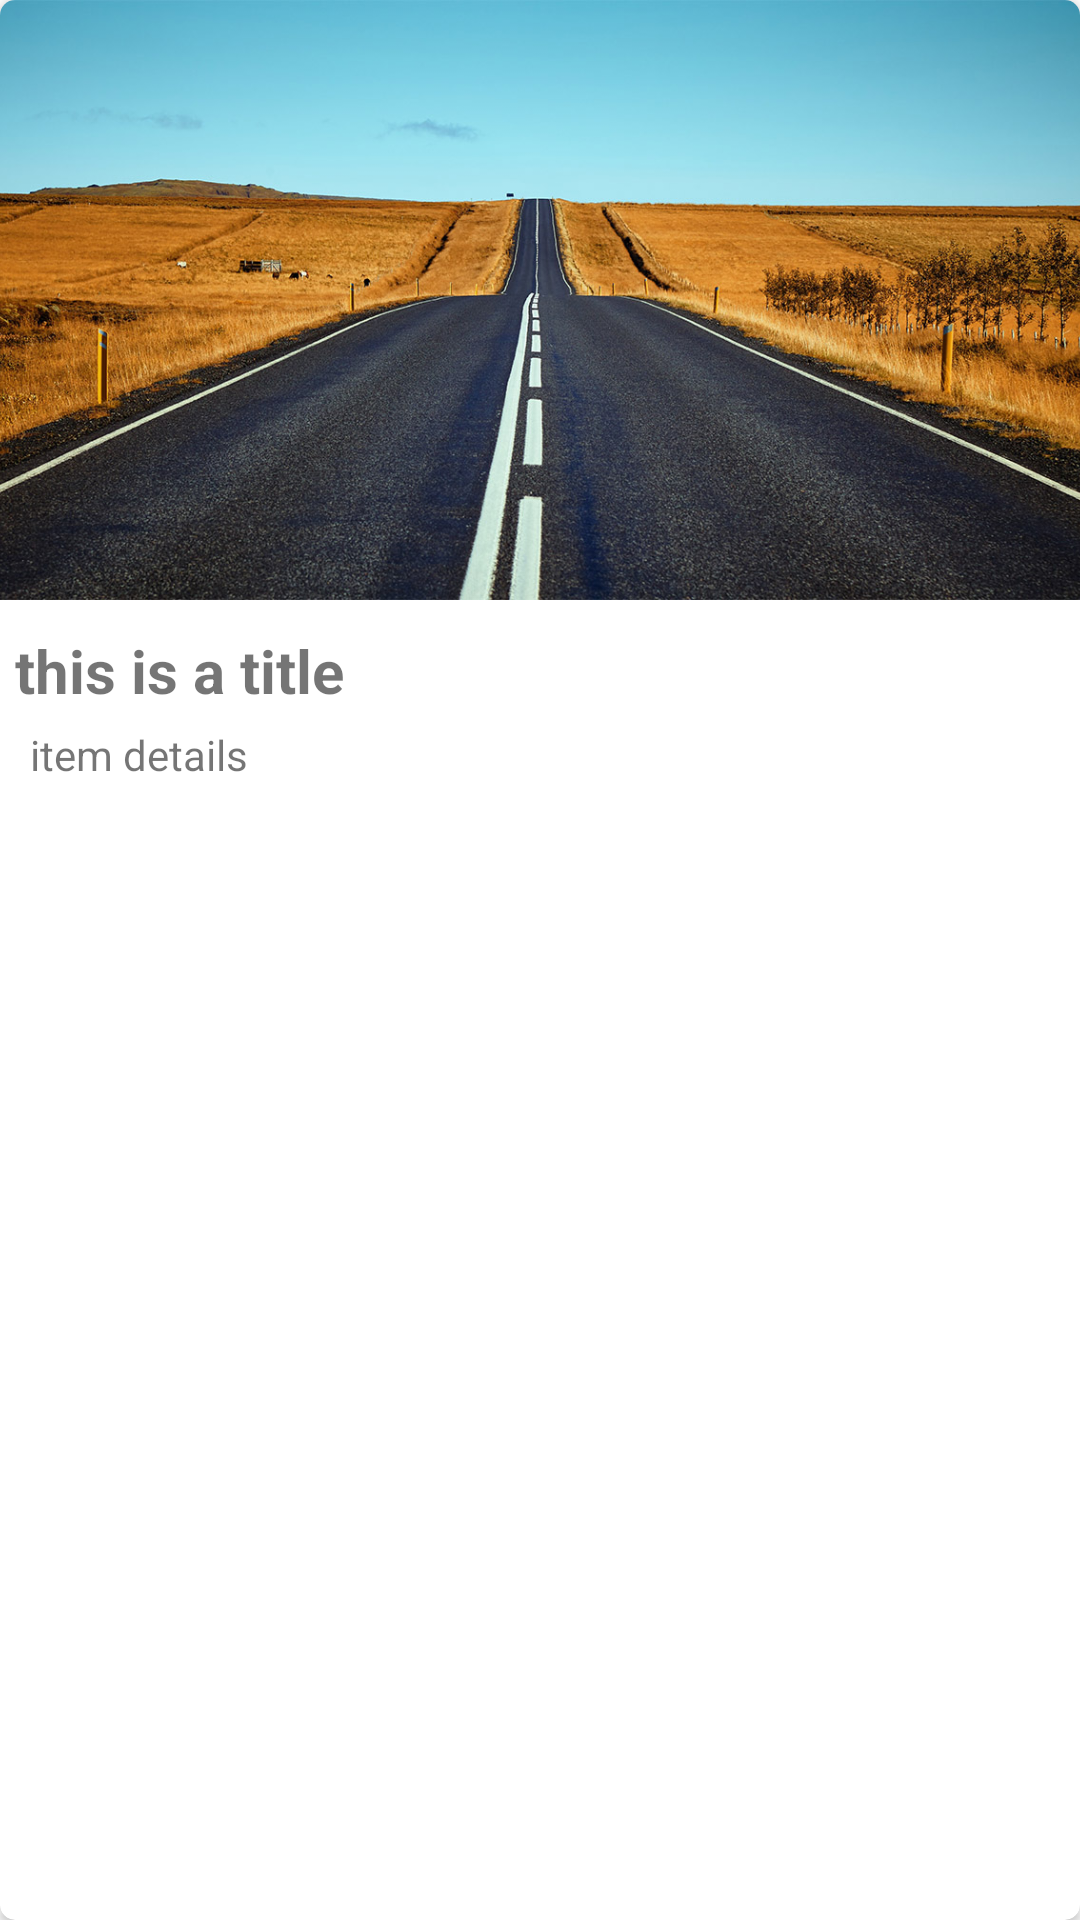

This screen was rendered from an Android layout file. Write that file and the resources it references.
<!-- AndroidManifest.xml: application theme Theme.CardRecyclerK -->
<!-- res/layout/recyclerview_model.xml -->
<?xml version="1.0" encoding="utf-8"?>
<androidx.cardview.widget.CardView

    xmlns:android="http://schemas.android.com/apk/res/android"
    android:layout_width="match_parent"
    android:layout_height="wrap_content"
    xmlns:app="http://schemas.android.com/apk/res-auto"
    android:id="@+id/Card_View"
    app:cardCornerRadius="5dp"
    android:elevation="3dp"
    android:layout_margin="15dp"
    android:foreground="?selectableItemBackground"
    android:clickable="true">

    <LinearLayout
        android:layout_width="match_parent"
        android:layout_height="wrap_content"
        android:orientation="vertical">
        <ImageView
            android:id="@+id/itemImage"
            android:layout_width="match_parent"
            android:layout_height="200dp"
            android:src="@drawable/yol"
            android:scaleType="centerCrop"/>
        <TextView
            android:layout_width="match_parent"
            android:layout_height="wrap_content"
            android:id="@+id/item_title"
            android:text="this is a title"
            android:textStyle="bold"
            android:textSize="20sp"
            android:layout_marginTop="10dp"
            android:layout_marginStart="5dp"
            android:layout_marginEnd="10dp"
            android:layout_marginLeft="5dp"
            android:layout_marginRight="10dp" />
        
        <TextView
            android:id="@+id/item_details"
            android:layout_width="match_parent"
            android:layout_height="wrap_content"
            android:text="item details"
            android:layout_marginStart="10dp"
            android:layout_marginEnd="10dp"
            android:layout_marginBottom="10dp"
            android:layout_marginTop="5dp"
            />


    </LinearLayout>

</androidx.cardview.widget.CardView>
<!-- resources referenced by this layout -->
<resources>
  <!-- drawable yol: jpg bitmap (drawable, 294403 bytes) -->
  <style name="Theme.CardRecyclerK" parent="Theme.MaterialComponents.DayNight.DarkActionBar">
          
          <item name="colorPrimary">@color/purple_500</item>
          <item name="colorPrimaryVariant">@color/purple_700</item>
          <item name="colorOnPrimary">@color/white</item>
          
          <item name="colorSecondary">@color/teal_200</item>
          <item name="colorSecondaryVariant">@color/teal_700</item>
          <item name="colorOnSecondary">@color/black</item>
          
          <item name="android:statusBarColor" tools:targetApi="l">?attr/colorPrimaryVariant</item>
          
      </style>
  <!-- not gathered from this repository: default colours our renderer supplied (Android Studio template values) -->
  <color name="purple_500">#FF6200EE</color>
  <color name="purple_700">#FF3700B3</color>
  <color name="teal_200">#FF03DAC5</color>
  <color name="teal_700">#FF018786</color>
  <color name="black">#FF000000</color>
  <color name="white">#FFFFFFFF</color>
</resources>
